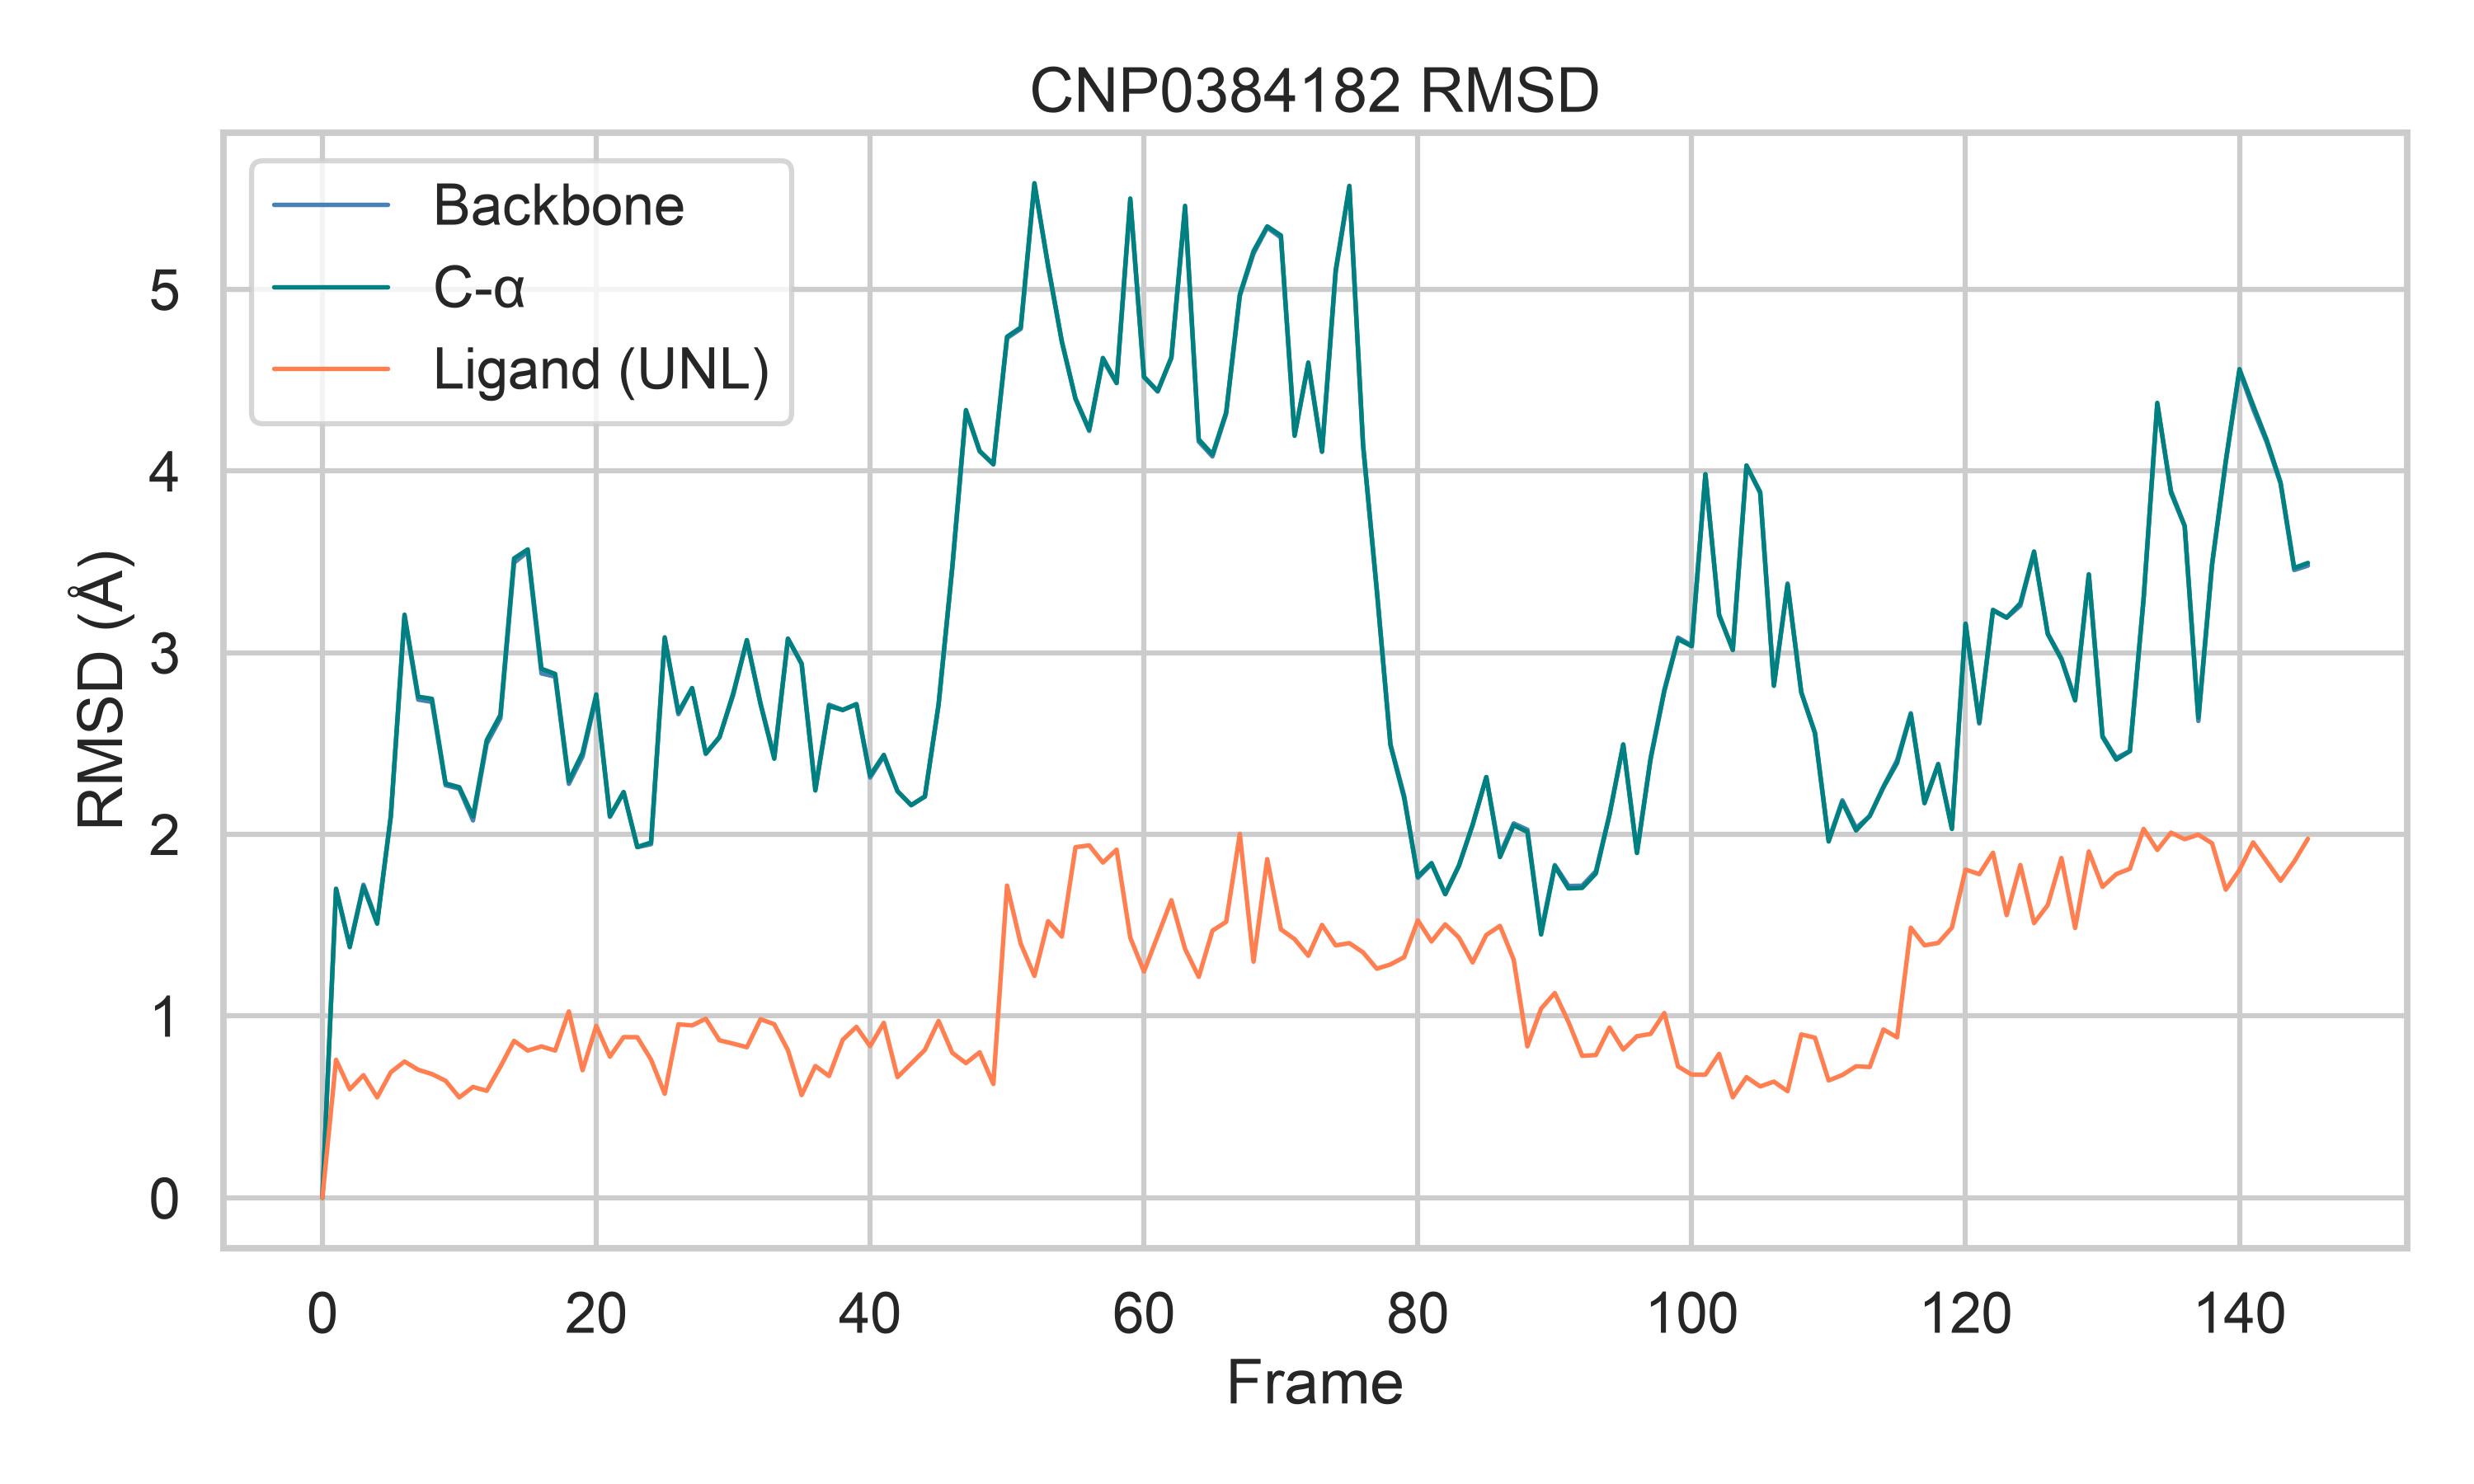

Data behind this chart, as committed beside it:
frame, time_ps, backbone, calpha, ligand
0, 35500, 0.0, 0.0, 0.0
1, 35600, 1.7, 1.7, 0.7598
2, 35700, 1.387, 1.379, 0.5971
3, 35800, 1.723, 1.714, 0.6751
4, 35900, 1.519, 1.508, 0.5526
5, 36000, 2.099, 2.103, 0.6909
6, 36100, 3.197, 3.209, 0.75
7, 36200, 2.741, 2.758, 0.7045
8, 36300, 2.729, 2.746, 0.681
9, 36400, 2.27, 2.28, 0.6439
10, 36500, 2.251, 2.259, 0.5524
11, 36600, 2.077, 2.099, 0.6101
12, 36700, 2.499, 2.518, 0.5888
13, 36800, 2.638, 2.657, 0.7214
14, 36900, 3.495, 3.518, 0.8636
15, 37000, 3.555, 3.568, 0.8101
16, 37100, 2.886, 2.911, 0.833
17, 37200, 2.868, 2.883, 0.8102
18, 37300, 2.278, 2.295, 1.025
19, 37400, 2.428, 2.449, 0.7019
20, 37500, 2.757, 2.77, 0.946
21, 37600, 2.097, 2.1, 0.7767
22, 37700, 2.232, 2.233, 0.8843
23, 37800, 1.93, 1.93, 0.8837
24, 37900, 1.946, 1.955, 0.7605
25, 38000, 3.075, 3.084, 0.5725
26, 38100, 2.661, 2.672, 0.9549
27, 38200, 2.805, 2.804, 0.9485
28, 38300, 2.442, 2.446, 0.9854
29, 38400, 2.537, 2.533, 0.8665
30, 38500, 2.766, 2.776, 0.8484
31, 38600, 3.068, 3.069, 0.8285
32, 38700, 2.72, 2.716, 0.983
33, 38800, 2.425, 2.416, 0.955
34, 38900, 3.078, 3.076, 0.8121
35, 39000, 2.94, 2.938, 0.5653
36, 39100, 2.25, 2.241, 0.7253
37, 39200, 2.714, 2.706, 0.6702
38, 39300, 2.685, 2.684, 0.8696
39, 39400, 2.716, 2.717, 0.9408
40, 39500, 2.313, 2.324, 0.8341
41, 39600, 2.43, 2.437, 0.963
42, 39700, 2.238, 2.237, 0.6641
43, 39800, 2.161, 2.161, 0.7385
44, 39900, 2.207, 2.209, 0.8136
45, 40000, 2.715, 2.713, 0.9736
46, 40100, 3.465, 3.469, 0.798
47, 40200, 4.328, 4.335, 0.7411
48, 40300, 4.108, 4.11, 0.8008
49, 40400, 4.036, 4.037, 0.6264
50, 40500, 4.731, 4.738, 1.718
51, 40600, 4.782, 4.789, 1.398
52, 40700, 5.578, 5.584, 1.221
53, 40800, 5.124, 5.13, 1.522
54, 40900, 4.71, 4.713, 1.438
55, 41000, 4.395, 4.398, 1.929
56, 41100, 4.22, 4.227, 1.939
57, 41200, 4.611, 4.622, 1.845
58, 41300, 4.483, 4.485, 1.916
59, 41400, 5.488, 5.499, 1.431
... 86 more rows
